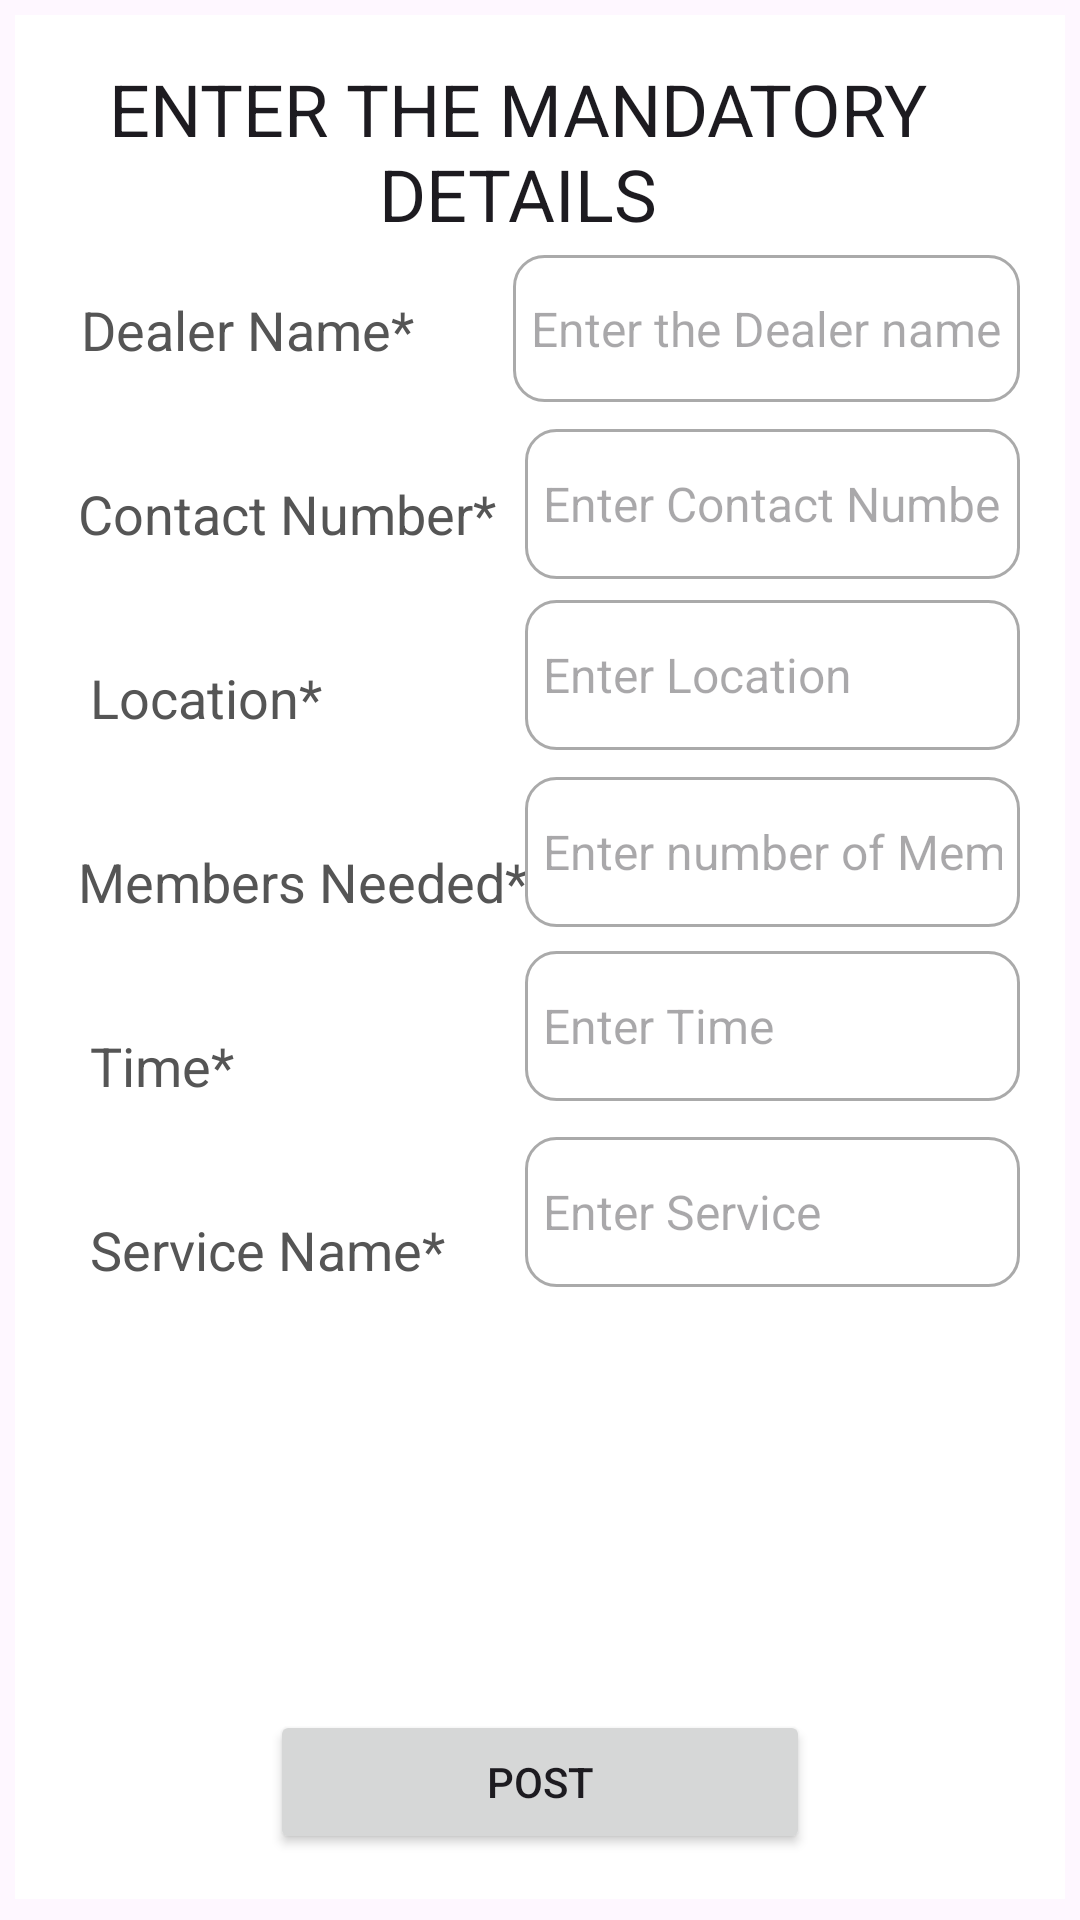

Reconstruct the res/layout file that produces this screen, plus the resources it refers to.
<!-- AndroidManifest.xml: application theme Theme.Dragon -->
<!-- res/layout/activity_upload_job.xml -->
<?xml version="1.0" encoding="utf-8"?>
<ScrollView xmlns:android="http://schemas.android.com/apk/res/android"
    xmlns:app="http://schemas.android.com/apk/res-auto"
    xmlns:tools="http://schemas.android.com/tools"
    android:layout_width="match_parent"
    android:layout_height="match_parent"
    tools:context=".upload_job">

    <RelativeLayout
        android:layout_width="match_parent"
        android:layout_height="wrap_content"
        android:padding="15dp"
        android:layout_margin="5dp"
        android:background="@color/white">
        <TextView
            android:id="@+id/job_head"
            android:layout_width="match_parent"
            android:layout_height="wrap_content"
            android:layout_alignParentEnd="true"
            android:layout_marginEnd="15dp"
            android:text="ENTER THE MANDATORY DETAILS"
            android:textAlignment="center"
            android:textAppearance="@style/TextAppearance.AppCompat.Headline" />


        <TextView
            android:id="@+id/reg_name"
            android:layout_width="wrap_content"
            android:layout_height="wrap_content"
            android:layout_below="@+id/job_head"
            android:layout_alignParentStart="true"
            android:layout_marginStart="1dp"
            android:layout_marginTop="11dp"
            android:padding="6dp"
            android:text="Dealer Name*"
            android:textColor="#555555"
            android:textSize="18sp" />

        <EditText
            android:id="@+id/edit_name"
            android:layout_width="220dp"
            android:layout_height="49dp"
            android:layout_marginStart="151dp"
            android:layout_marginTop="65dp"
            android:layout_marginBottom="1dp"
            android:background="@drawable/border"
            android:hint="Enter the Dealer name"
            android:inputType="textPersonName"
            android:padding="6dp"
            android:textSize="16sp" />

        <TextView
            android:id="@+id/reg_mobile"
            android:layout_width="wrap_content"
            android:layout_height="wrap_content"
            android:layout_below="@+id/reg_name"
            android:layout_alignParentStart="true"
            android:layout_marginTop="25dp"
            android:padding="6dp"
            android:text="Contact Number*"
            android:textColor="#555555"
            android:textSize="18sp" />

        <EditText
            android:id="@+id/edit_mobile"
            android:layout_width="220dp"
            android:layout_height="50dp"
            android:layout_marginStart="155dp"
            android:layout_marginTop="123dp"
            android:layout_marginBottom="1dp"
            android:background="@drawable/border"
            android:hint="Enter Contact Number"
            android:inputType="textPersonName"
            android:padding="6dp"
            android:textSize="16sp"
            />

        <TextView
            android:layout_width="wrap_content"
            android:layout_height="wrap_content"
            android:id="@+id/reg_location"
            android:layout_below="@+id/reg_mobile"
            android:layout_alignParentStart="true"
            android:layout_marginStart="4dp"
            android:layout_marginTop="25dp"
            android:padding="6dp"
            android:text="Location*"
            android:textColor="#555555"
            android:textSize="18sp"/>
        <EditText
            android:id="@+id/edit_location"
            android:layout_width="220dp"
            android:layout_height="50dp"
            android:layout_marginStart="155dp"
            android:layout_marginTop="180dp"
            android:layout_marginBottom="1dp"
            android:background="@drawable/border"
            android:hint="Enter Location"
            android:inputType="textPersonName"
            android:padding="6dp"
            android:textSize="16sp"
            />
        <TextView
            android:layout_width="wrap_content"
            android:layout_height="wrap_content"
            android:id="@+id/reg_members"
            android:layout_below="@+id/reg_location"
            android:layout_alignParentStart="true"
            android:layout_marginTop="25dp"
            android:padding="6dp"
            android:text="Members Needed*"
            android:textColor="#555555"
            android:textSize="18sp"/>
        <EditText
            android:id="@+id/edit_members"
            android:layout_width="220dp"
            android:layout_height="50dp"
            android:layout_marginStart="155dp"
            android:layout_marginTop="239dp"
            android:layout_marginBottom="1dp"
            android:background="@drawable/border"
            android:hint="Enter number of Members"
            android:inputType="textPersonName"
            android:padding="6dp"
            android:textSize="16sp"
            />
        <TextView
            android:layout_width="wrap_content"
            android:layout_height="wrap_content"
            android:id="@+id/reg_Time"
            android:layout_below="@+id/reg_members"
            android:layout_alignParentStart="true"
            android:layout_marginStart="4dp"
            android:layout_marginTop="25dp"
            android:padding="6dp"
            android:text="Time*"
            android:textColor="#555555"
            android:textSize="18sp"/>
        <EditText
            android:id="@+id/edit_Time"
            android:layout_width="220dp"
            android:layout_height="50dp"
            android:layout_marginStart="155dp"
            android:layout_marginTop="297dp"
            android:layout_marginBottom="1dp"
            android:background="@drawable/border"
            android:hint="Enter Time"
            android:inputType="textPersonName"
            android:padding="6dp"
            android:textSize="16sp"
            />
        <TextView
            android:layout_width="wrap_content"
            android:layout_height="wrap_content"
            android:id="@+id/reg_Serve"
            android:layout_below="@+id/reg_Time"
            android:layout_alignParentStart="true"
            android:layout_marginStart="4dp"
            android:layout_marginTop="25dp"
            android:padding="6dp"
            android:text="Service Name*"
            android:textColor="#555555"
            android:textSize="18sp"/>
        <EditText
            android:id="@+id/edit_serve"
            android:layout_width="220dp"
            android:layout_height="50dp"
            android:layout_marginStart="155dp"
            android:layout_marginTop="359dp"
            android:layout_marginBottom="1dp"
            android:background="@drawable/border"
            android:hint="Enter Service"
            android:inputType="textPersonName"
            android:padding="6dp"
            android:textSize="16sp"
            />
        <Button
            android:layout_width="match_parent"
            android:layout_height="wrap_content"
            android:layout_marginLeft="70dp"
            android:layout_marginRight="70dp"
            android:id="@+id/reg_button"
            android:layout_marginTop="550dp"
            android:text="POST"/>

        <ProgressBar
            android:layout_width="wrap_content"
            android:layout_height="wrap_content"
            android:id="@+id/pro_progressbar"
            android:layout_centerHorizontal="true"
            android:layout_centerVertical="true"
            android:elevation="10dp"
            android:visibility="gone"
            />

    </RelativeLayout>

</ScrollView>
<!-- resources referenced by this layout -->
<resources>
  <color name="white">#FFFFFFFF</color>
  <!-- drawable border (drawable) -->
  <?xml version="1.0" encoding="utf-8"?>
  
  <shape xmlns:android="http://schemas.android.com/apk/res/android">
  
      <solid android:color="@color/white"/>
      <stroke android:width="1dp" android:color="#AAAAAA"/>
      <corners android:radius="10dp"/>
  </shape>
  <style name="Theme.Dragon" parent="Base.Theme.Dragon" />
  <style name="Base.Theme.Dragon" parent="Theme.Material3.DayNight.NoActionBar">
          
          
      </style>
</resources>
